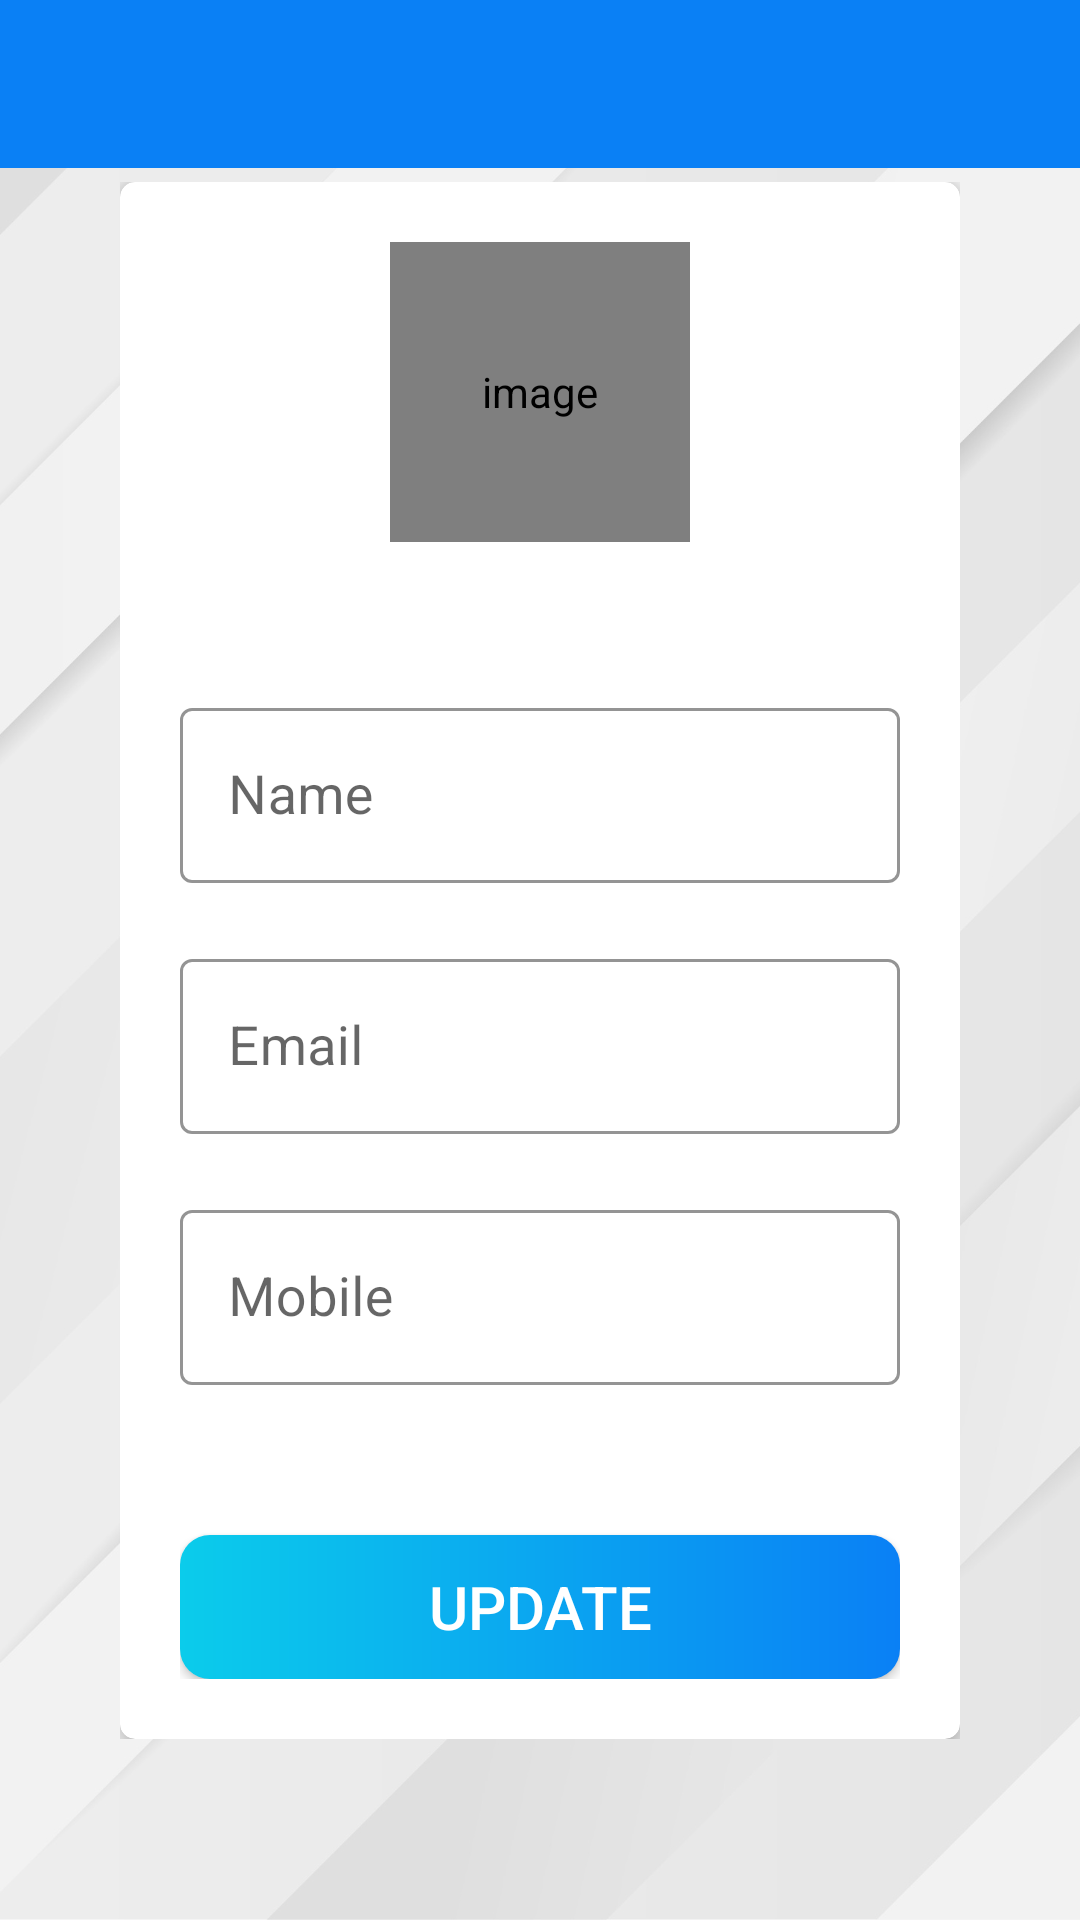

Reconstruct the res/layout file that produces this screen, plus the resources it refers to.
<!-- AndroidManifest.xml: application theme Theme.TaskOrganizer -->
<!-- res/layout/activity_profile.xml -->
<?xml version="1.0" encoding="utf-8"?>
<androidx.constraintlayout.widget.ConstraintLayout xmlns:android="http://schemas.android.com/apk/res/android"
    xmlns:app="http://schemas.android.com/apk/res-auto"
    xmlns:tools="http://schemas.android.com/tools"
    android:layout_width="match_parent"
    android:layout_height="match_parent"
    tools:context=".activities.ProfileActivity"
    android:background="@drawable/ic_main_background">

    <androidx.appcompat.widget.Toolbar
        android:id="@+id/profileToolbar"
        android:layout_width="match_parent"
        android:layout_height="?attr/actionBarSize"
        app:layout_constraintTop_toTopOf="parent"
        android:background="@color/primary_blue"
        app:titleTextColor="@color/white"/>

    <LinearLayout
        android:layout_width="match_parent"
        android:layout_height="wrap_content"
        app:layout_constraintTop_toTopOf="@id/profileToolbar"
        app:layout_constraintBottom_toBottomOf="parent"
        android:paddingStart="40dp"
        android:paddingEnd="40dp">

        <androidx.cardview.widget.CardView
            android:layout_width="match_parent"
            android:layout_height="wrap_content"
            app:cardElevation="5dp"
            app:cardCornerRadius="5dp">

            <LinearLayout
                android:layout_width="match_parent"
                android:layout_height="match_parent"
                android:orientation="vertical"
                android:layout_margin="20dp"
                android:gravity="center">

                <de.hdodenhof.circleimageview.CircleImageView
                    android:id="@+id/profileImageIv"
                    android:layout_width="100dp"
                    android:layout_height="100dp"
                    android:layout_gravity="center"
                    android:src="@drawable/ic_user"
                    android:contentDescription="@string/content_description"
                    app:civ_border_width="1dp"
                    app:civ_border_color="@color/secondary_text_color"/>

                <com.google.android.material.textfield.TextInputLayout
                    android:layout_width="match_parent"
                    android:layout_height="wrap_content"
                    android:layout_marginTop="50dp"
                    style="@style/Widget.MaterialComponents.TextInputLayout.OutlinedBox"
                    app:boxBackgroundColor="@color/white"
                    app:boxStrokeColor="@color/secondary_text_color">

                    <androidx.appcompat.widget.AppCompatEditText
                        android:id="@+id/profileNameEt"
                        android:layout_width="match_parent"
                        android:layout_height="match_parent"
                        android:hint="@string/hint_name"
                        android:textSize="18sp"
                        android:textColor="@color/primary_text_color"/>

                </com.google.android.material.textfield.TextInputLayout>

                <com.google.android.material.textfield.TextInputLayout
                    android:layout_width="match_parent"
                    android:layout_height="wrap_content"
                    android:layout_marginTop="20dp"
                    style="@style/Widget.MaterialComponents.TextInputLayout.OutlinedBox"
                    app:boxBackgroundColor="@color/white"
                    app:boxStrokeColor="@color/secondary_text_color"
                    android:focusable="false"
                    android:focusableInTouchMode="false">

                    <androidx.appcompat.widget.AppCompatEditText
                        android:id="@+id/profileEmailEt"
                        android:layout_width="match_parent"
                        android:layout_height="match_parent"
                        android:hint="@string/hint_email"
                        android:textSize="18sp"
                        android:textColor="@color/primary_text_color"
                        android:focusable="false"
                        android:focusableInTouchMode="false" />

                </com.google.android.material.textfield.TextInputLayout>

                <com.google.android.material.textfield.TextInputLayout
                    android:layout_width="match_parent"
                    android:layout_height="wrap_content"
                    android:layout_marginTop="20dp"
                    style="@style/Widget.MaterialComponents.TextInputLayout.OutlinedBox"
                    app:boxBackgroundColor="@color/white"
                    app:boxStrokeColor="@color/secondary_text_color">

                    <androidx.appcompat.widget.AppCompatEditText
                        android:id="@+id/profileMobileEt"
                        android:layout_width="match_parent"
                        android:layout_height="match_parent"
                        android:hint="@string/hint_mobile"
                        android:textSize="18sp"
                        android:textColor="@color/primary_text_color"/>

                </com.google.android.material.textfield.TextInputLayout>

                <androidx.appcompat.widget.AppCompatButton
                    android:id="@+id/updateBtn"
                    android:layout_width="match_parent"
                    android:layout_height="wrap_content"
                    android:layout_marginTop="50dp"
                    android:background="@drawable/colored_gradient_circular_shape"
                    android:text="@string/profile_update_btn"
                    android:textColor="@color/white"
                    android:textSize="20sp"/>

            </LinearLayout>

        </androidx.cardview.widget.CardView>

    </LinearLayout>



</androidx.constraintlayout.widget.ConstraintLayout>
<!-- resources referenced by this layout -->
<resources>
  <color name="primary_blue">#0A80F5</color>
  <color name="primary_text_color">#1B1C1C</color>
  <color name="secondary_text_color">#878787</color>
  <color name="white">#FFFFFFFF</color>
  <!-- drawable colored_gradient_circular_shape (drawable) -->
  <?xml version="1.0" encoding="utf-8"?>
  <shape xmlns:android="http://schemas.android.com/apk/res/android"
      android:shape="rectangle">
      <gradient android:angle="360"
          android:startColor="@color/secondary_blue"
          android:endColor="@color/primary_blue"
          android:type="linear"/>
      <corners android:radius="10dp"/>
  
  </shape>
  <!-- drawable ic_main_background: png bitmap (drawable-v24, 137239 bytes) -->
  <string name="content_description">image</string>
  <string name="hint_email">Email</string>
  <string name="hint_mobile">Mobile</string>
  <string name="hint_name">Name</string>
  <string name="profile_update_btn">UPDATE</string>
  <style name="Theme.TaskOrganizer" parent="Theme.MaterialComponents.DayNight.DarkActionBar">
          
          <item name="colorPrimary">@color/primary_blue</item>
          <item name="colorPrimaryVariant">@color/primary_blue</item>
          <item name="colorOnPrimary">@color/white</item>
          
          <item name="colorSecondary">@color/primary_blue</item>
          <item name="colorSecondaryVariant">@color/primary_blue</item>
          <item name="colorOnSecondary">@color/white</item>
          
          <item name="android:statusBarColor">?attr/colorPrimaryVariant</item>
          
  
          <item name="windowActionBar">false</item>
          <item name="windowNoTitle">true</item>
          <item name="android:windowActivityTransitions">true</item>
      </style>
  <color name="secondary_blue">#0BCCEB</color>
</resources>
